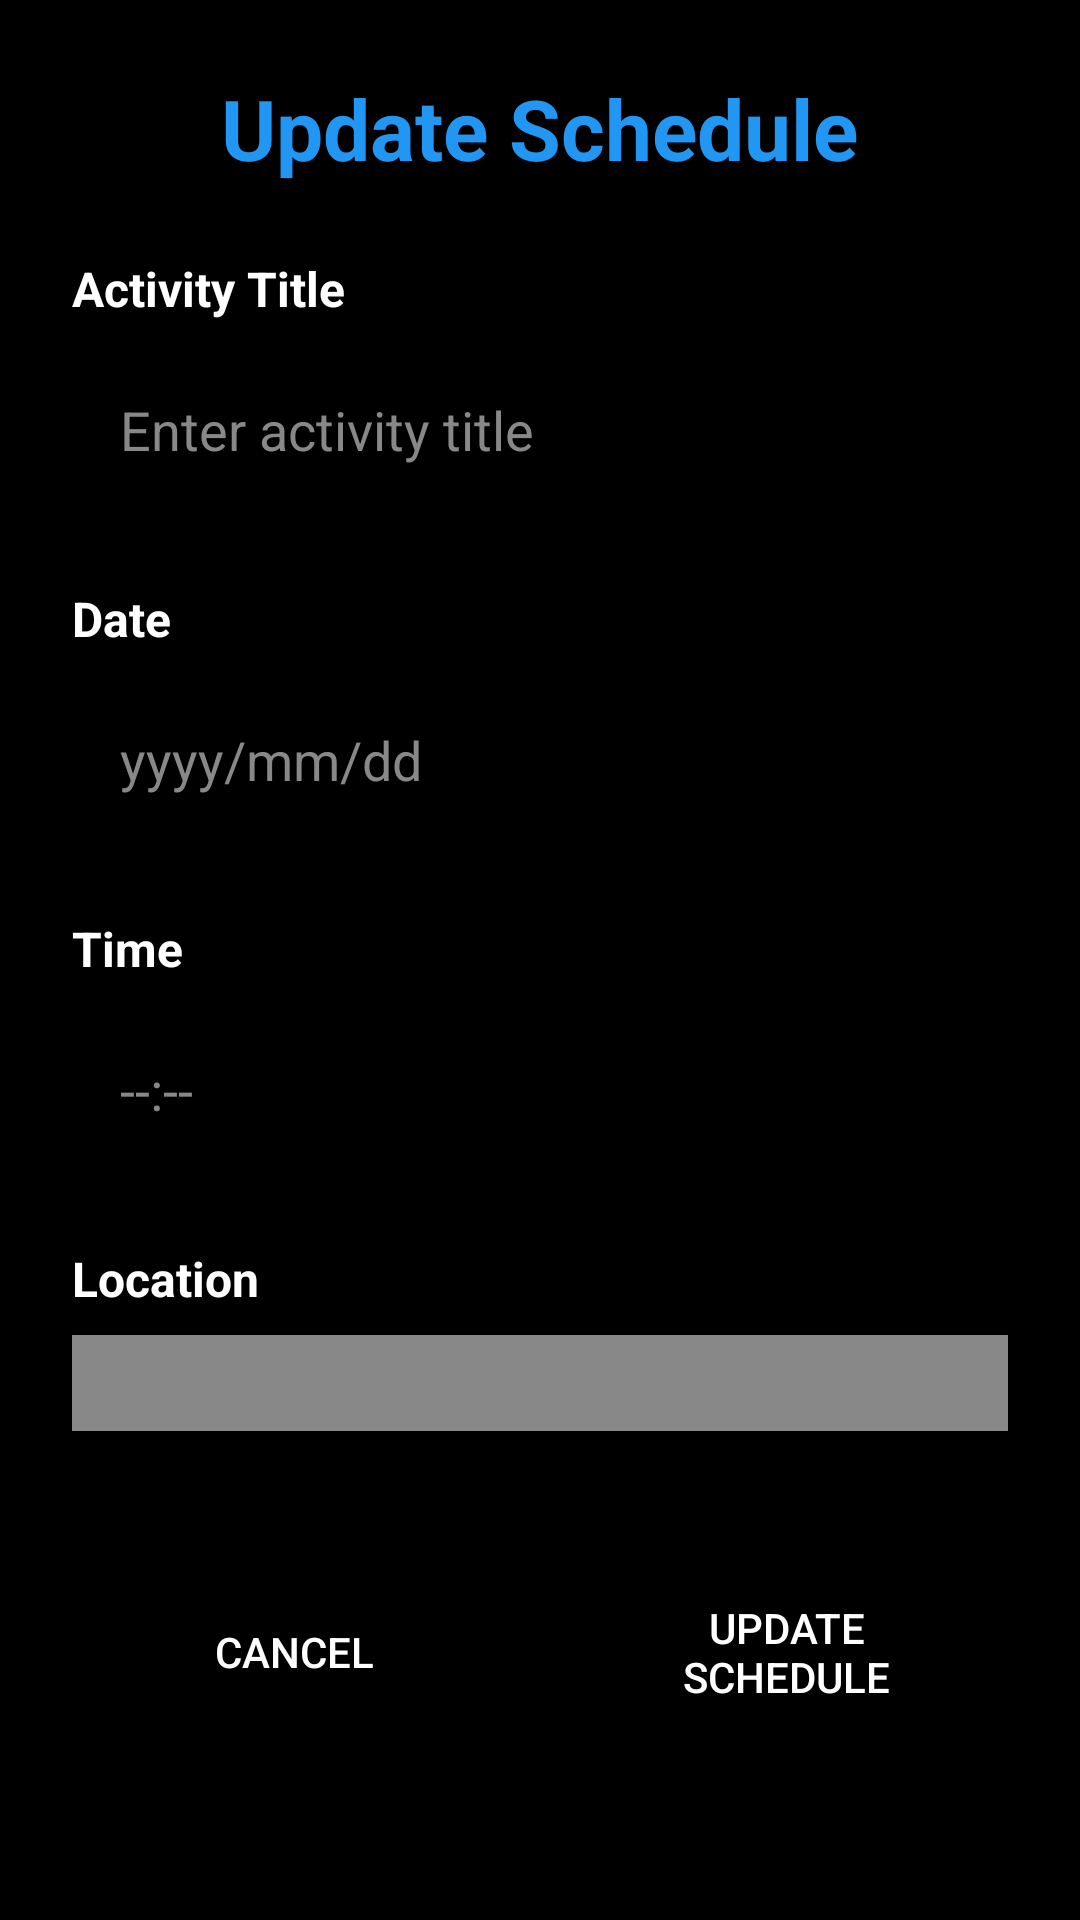

Layout XML and referenced resources for this Android screen:
<!-- AndroidManifest.xml: application theme Theme.GymBuddy -->
<!-- res/layout/activity_update_schedule.xml -->
<?xml version="1.0" encoding="utf-8"?>
<ScrollView xmlns:android="http://schemas.android.com/apk/res/android"
    xmlns:app="http://schemas.android.com/apk/res-auto"
    xmlns:tools="http://schemas.android.com/tools"
    android:layout_width="match_parent"
    android:layout_height="match_parent"
    android:background="#000000"
    android:padding="24dp"
    tools:ignore="HardcodedText">

    <LinearLayout
        android:layout_width="match_parent"
        android:layout_height="wrap_content"
        android:orientation="vertical">

        <TextView
            android:layout_width="wrap_content"
            android:layout_height="wrap_content"
            android:text="Update Schedule"
            android:textColor="#2196F3"
            android:textSize="28sp"
            android:textStyle="bold"
            android:layout_gravity="center_horizontal"
            android:layout_marginBottom="24dp" />

        
        <TextView
            android:layout_width="match_parent"
            android:layout_height="wrap_content"
            android:text="Activity Title"
            android:textColor="#FFFFFF"
            android:textSize="16sp"
            android:textStyle="bold"
            android:layout_marginBottom="8dp" />

        <EditText
            android:id="@+id/etTitle"
            android:layout_width="match_parent"
            android:layout_height="wrap_content"
            android:hint="Enter activity title"
            android:textColor="#FFFFFF"
            android:textColorHint="#888888"
            android:background="@color/black"
            android:padding="16dp"
            android:layout_marginBottom="24dp" />

        
        <TextView
            android:layout_width="match_parent"
            android:layout_height="wrap_content"
            android:text="Date"
            android:textColor="#FFFFFF"
            android:textSize="16sp"
            android:textStyle="bold"
            android:layout_marginBottom="8dp" />

        <EditText
            android:id="@+id/etDate"
            android:layout_width="match_parent"
            android:layout_height="wrap_content"
            android:hint="yyyy/mm/dd"
            android:textColor="#FFFFFF"
            android:textColorHint="#888888"
            android:background="@color/black"
            android:padding="16dp"
            android:layout_marginBottom="24dp"
            android:focusable="false" />

        
        <TextView
            android:layout_width="match_parent"
            android:layout_height="wrap_content"
            android:text="Time"
            android:textColor="#FFFFFF"
            android:textSize="16sp"
            android:textStyle="bold"
            android:layout_marginBottom="8dp" />

        <EditText
            android:id="@+id/etTime"
            android:layout_width="match_parent"
            android:layout_height="wrap_content"
            android:hint="--:--"
            android:textColor="#FFFFFF"
            android:textColorHint="#888888"
            android:background="@color/black"
            android:padding="16dp"
            android:layout_marginBottom="24dp"
            android:focusable="false" />

        
        <TextView
            android:layout_width="match_parent"
            android:layout_height="wrap_content"
            android:text="Location"
            android:textColor="#FFFFFF"
            android:textSize="16sp"
            android:textStyle="bold"
            android:layout_marginBottom="8dp" />

        <Spinner
            android:id="@+id/spinnerLocation"
            android:layout_width="match_parent"
            android:layout_height="wrap_content"
            android:background="#888888"
            android:padding="16dp"
            android:layout_marginBottom="40dp"
            android:popupBackground="#FFFFFF" />

        
        <LinearLayout
            style="?android:attr/buttonBarStyle"
            android:layout_width="match_parent"
            android:layout_height="wrap_content"
            android:orientation="horizontal"
            android:gravity="center">

            <Button
                android:id="@+id/btnCancel"
                style="?android:attr/buttonBarButtonStyle"
                android:layout_width="0dp"
                android:layout_height="wrap_content"
                android:layout_weight="1"
                android:text="Cancel"
                android:backgroundTint="#666666"
                android:textColor="#FFFFFF"
                android:padding="16dp"
                android:layout_marginEnd="8dp" />

            <Button
                android:id="@+id/btnUpdate"
                style="?android:attr/buttonBarButtonStyle"
                android:layout_width="0dp"
                android:layout_height="wrap_content"
                android:layout_weight="1"
                android:text="Update Schedule"
                android:backgroundTint="#2196F3"
                android:textColor="#FFFFFF"
                android:padding="16dp"
                android:layout_marginStart="8dp" />

        </LinearLayout>

    </LinearLayout>
</ScrollView>
<!-- resources referenced by this layout -->
<resources>
  <style name="Theme.GymBuddy" parent="Base.Theme.GymBuddy" />
  <style name="Base.Theme.GymBuddy" parent="Theme.AppCompat.Light.NoActionBar">
          
          <item name="colorPrimary">@color/purple_500</item>
          <item name="colorPrimaryDark">@color/purple_700</item>
          <item name="colorAccent">@color/teal_200</item>
      </style>
  <!-- not gathered from this repository: default colours our renderer supplied (Android Studio template values) -->
  <color name="purple_500">#FF6200EE</color>
  <color name="purple_700">#FF3700B3</color>
  <color name="teal_200">#FF03DAC5</color>
  <color name="black">#FF000000</color>
</resources>
